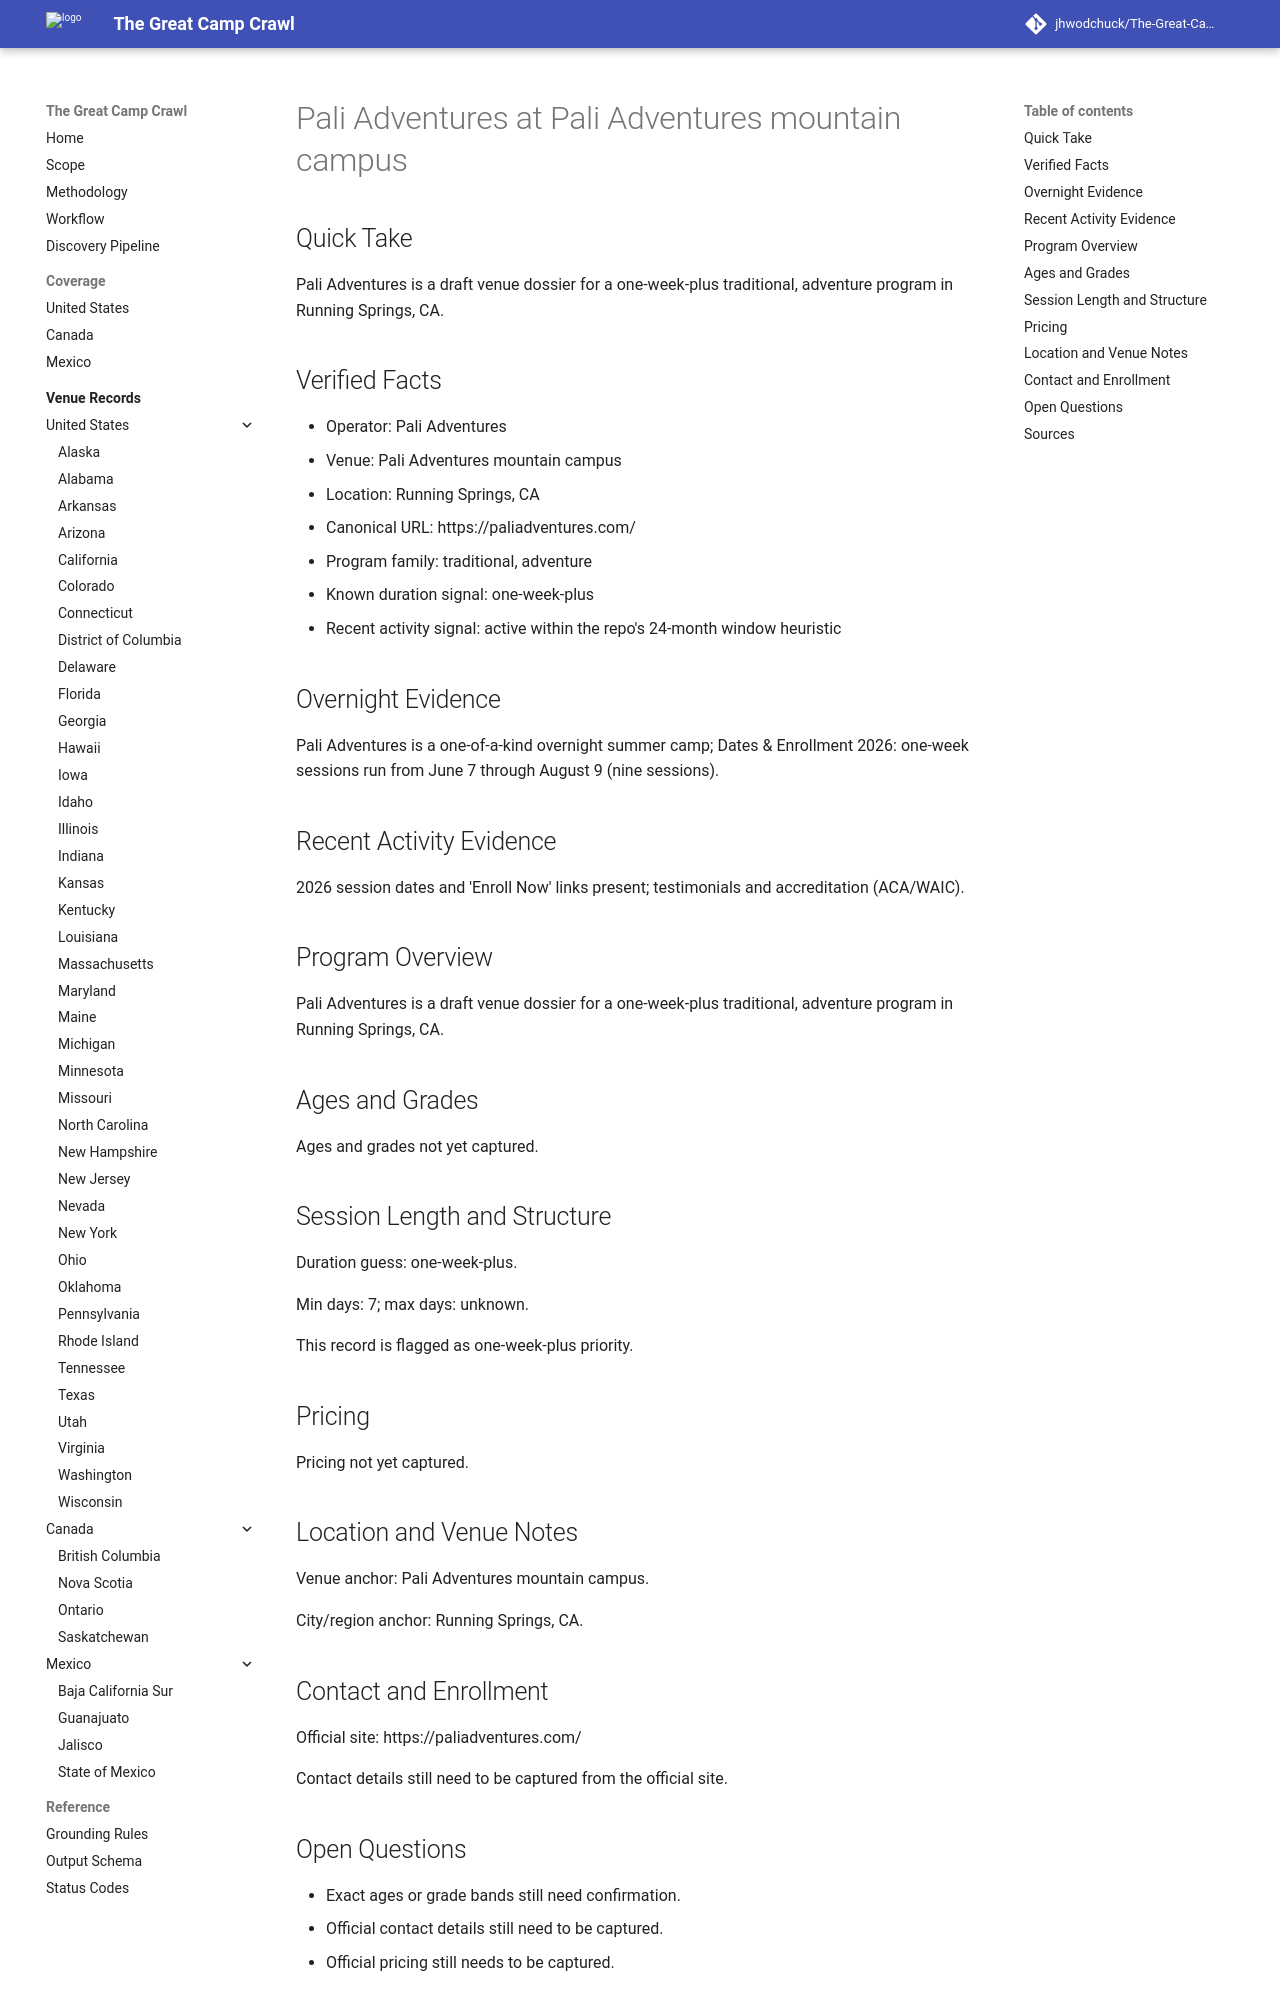

repository: jhwodchuck/The-Great-Camp-Crawl · page: camps/us/ca/pali-adventures--us-ca-running-springs-pali-adventures-mountain-campus--cand-us-ca-running-springs-pali-adventures-pali-adventures-mountain-campus/index.html · generator: mkdocs

---
record_id: cand-us-ca-running-springs-pali-adventures-pali-adventures-mountain-campus
camp_id: pali-adventures
venue_id: us-ca-running-springs-pali-adventures-mountain-campus
name: Pali Adventures
display_name: Pali Adventures at Pali Adventures mountain campus
country: US
country_name: United States
region: CA
region_name: California
city: Running Springs
venue_name: Pali Adventures mountain campus
program_family:
- traditional
- adventure
camp_types:
- overnight
priority_flags:
  college_precollege: false
  one_week_plus: true
languages_found:
- en
source_language_primary: en
activity_status: active_recent
activity_evidence_window_months: 24
duration:
  min_days: 7
  max_days: null
pricing:
  currency: USD
  amount_min: null
  amount_max: null
  boarding_included: null
ages:
  min: null
  max: null
grades:
  min: null
  max: null
operator:
  name: Pali Adventures
  type: organization
website:
  canonical_url: https://paliadventures.com
  admissions_url: null
  session_dates_url: https://paliadventures.com
  pricing_url: null
contact:
  email: null
  phone: null
location:
  address: null
  postal_code: null
  latitude: null
  longitude: null
verification:
  overnight_confirmed: true
  active_past_2_years_confirmed: true
  confidence: medium
  last_verified: '2026-04-13'
evidence:
  overnight_source_url: https://paliadventures.com
  recent_activity_source_url: https://paliadventures.com
  duration_source_url: https://paliadventures.com
  pricing_source_url: null
tags:
- us
- ca
- running-springs
- traditional
- adventure
- overnight
draft_status: draft
---

# Pali Adventures at Pali Adventures mountain campus

## Quick Take
Pali Adventures is a draft venue dossier for a one-week-plus traditional, adventure program in Running Springs, CA.

## Verified Facts
- Operator: Pali Adventures
- Venue: Pali Adventures mountain campus
- Location: Running Springs, CA
- Canonical URL: https://paliadventures.com/
- Program family: traditional, adventure
- Known duration signal: one-week-plus
- Recent activity signal: active within the repo's 24-month window heuristic

## Overnight Evidence
Pali Adventures is a one-of-a-kind overnight summer camp; Dates & Enrollment 2026: one-week sessions run from June 7 through August 9 (nine sessions).

## Recent Activity Evidence
2026 session dates and 'Enroll Now' links present; testimonials and accreditation (ACA/WAIC).

## Program Overview
Pali Adventures is a draft venue dossier for a one-week-plus traditional, adventure program in Running Springs, CA.

## Ages and Grades
Ages and grades not yet captured.

## Session Length and Structure
Duration guess: one-week-plus.

Min days: 7; max days: unknown.

This record is flagged as one-week-plus priority.

## Pricing
Pricing not yet captured.

## Location and Venue Notes
Venue anchor: Pali Adventures mountain campus.

City/region anchor: Running Springs, CA.
